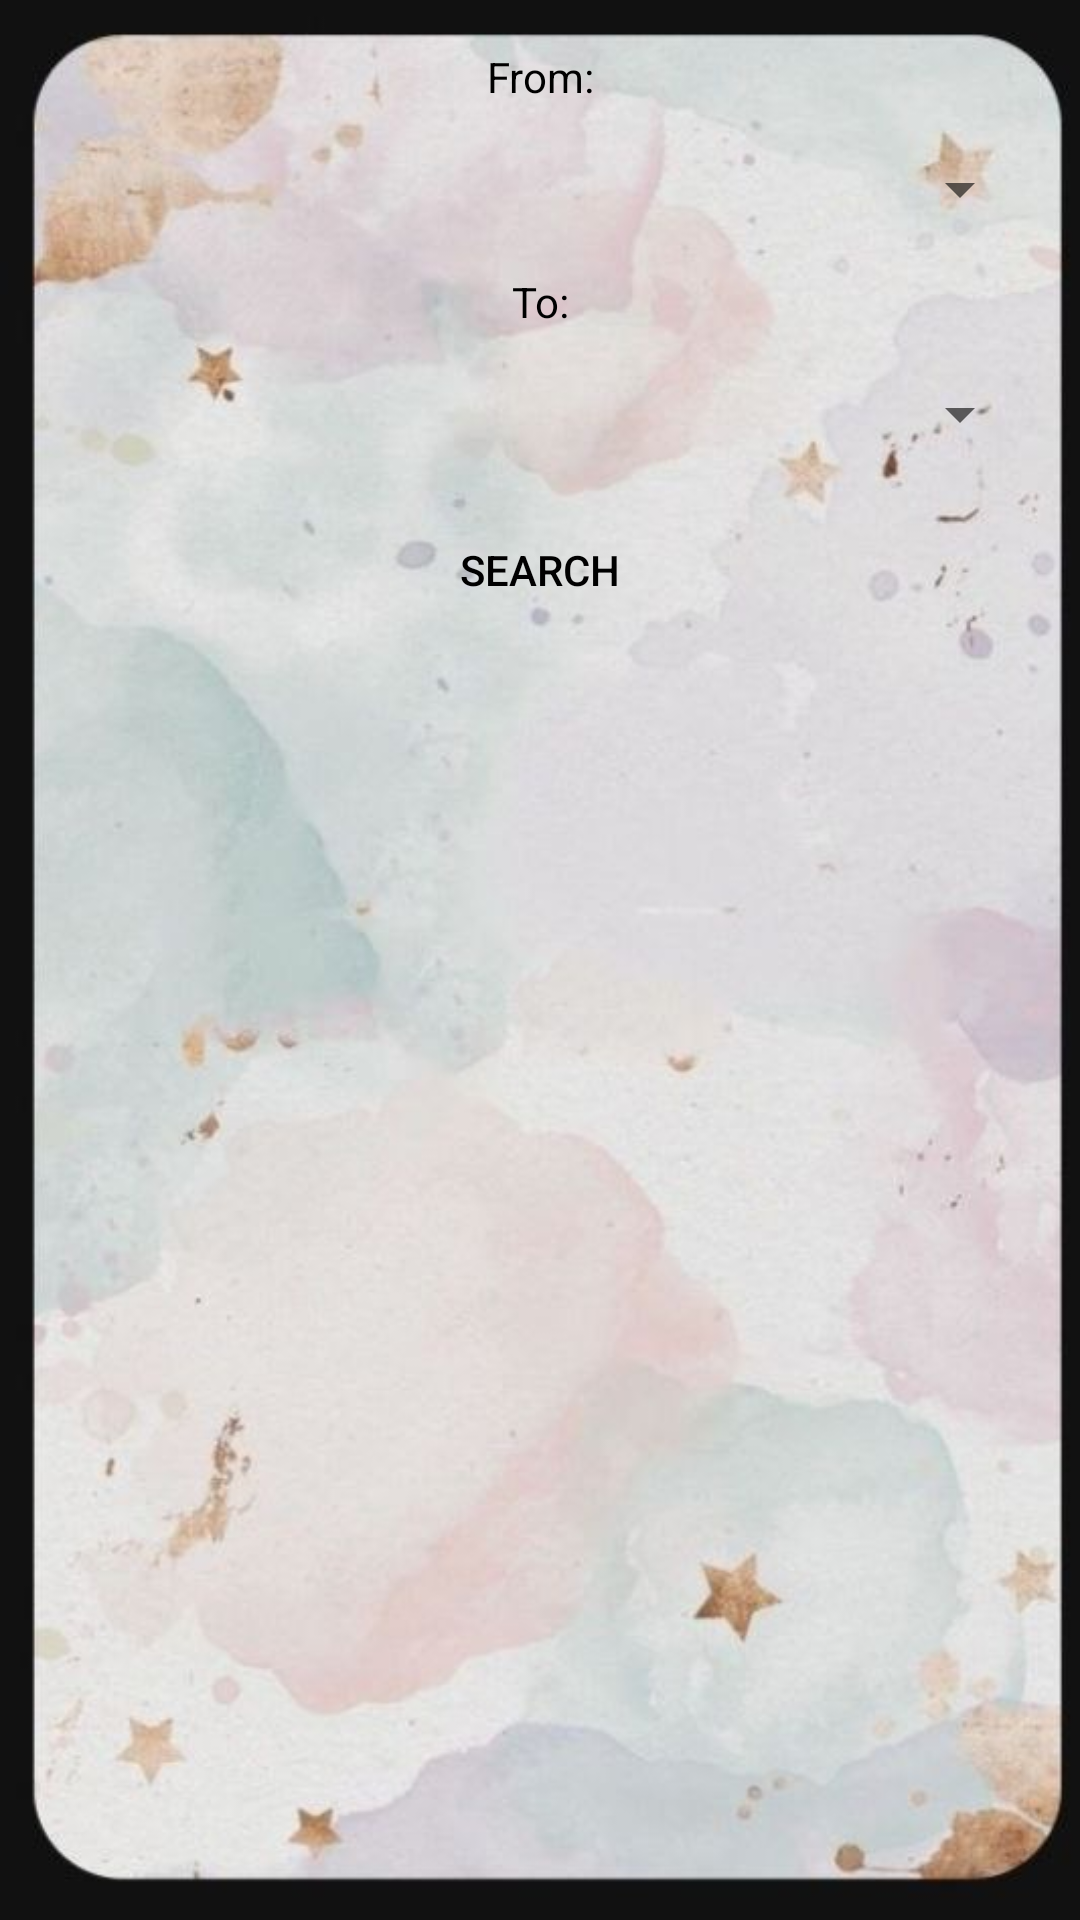

Write the Android layout XML for this screen, with the resource values it uses.
<!-- AndroidManifest.xml: application theme Theme.Hackthon2k24 -->
<!-- res/layout/activity_main.xml -->
<?xml version="1.0" encoding="utf-8"?>
<LinearLayout xmlns:android="http://schemas.android.com/apk/res/android"
    android:layout_width="match_parent"
    android:layout_height="match_parent"
    android:orientation="vertical"
    android:padding="16dp"
    android:background="@drawable/defaultbg">

    <TextView
        android:layout_width="match_parent"
        android:layout_height="wrap_content"
        android:text="From:"
        android:layout_marginBottom="16dp"
        android:gravity="center_horizontal"
        android:textColor="#000000"/>
    <Spinner
        android:id="@+id/fromSpinner"
        android:layout_width="match_parent"
        android:layout_height="wrap_content"
        android:layout_marginBottom="16dp"
        android:prompt="@string/select_from_prompt"
        android:textColor="#000000"/>

    <TextView
        android:layout_width="match_parent"
        android:layout_height="wrap_content"
        android:text="To:"
        android:layout_marginBottom="16dp"
        android:gravity="center_horizontal"
        android:textColor="#000000"/>

    <Spinner
        android:id="@+id/toSpinner"
        android:layout_width="match_parent"
        android:layout_height="wrap_content"
        android:layout_marginBottom="16dp"
        android:prompt="@string/select_to_prompt"
        android:textColor="#000000"/>


    <Button
        android:id="@+id/searchButton"
        android:layout_width="wrap_content"
        android:layout_height="wrap_content"
        android:layout_gravity="center_horizontal"
        android:background="@drawable/round_border"
        android:text="@string/search_button_label"
        android:textColor="#000000"/>
</LinearLayout>
<!-- resources referenced by this layout -->
<resources>
  <!-- drawable defaultbg: jpg bitmap (drawable, 45183 bytes) -->
  <string name="search_button_label">Search</string>
  <string name="select_from_prompt">Select From</string>
  <string name="select_to_prompt">Select To</string>
  <style name="Theme.Hackthon2k24" parent="Base.Theme.Hackthon2k24" />
  <style name="Base.Theme.Hackthon2k24" parent="Theme.AppCompat.DayNight.NoActionBar">
          
          
      </style>
</resources>
